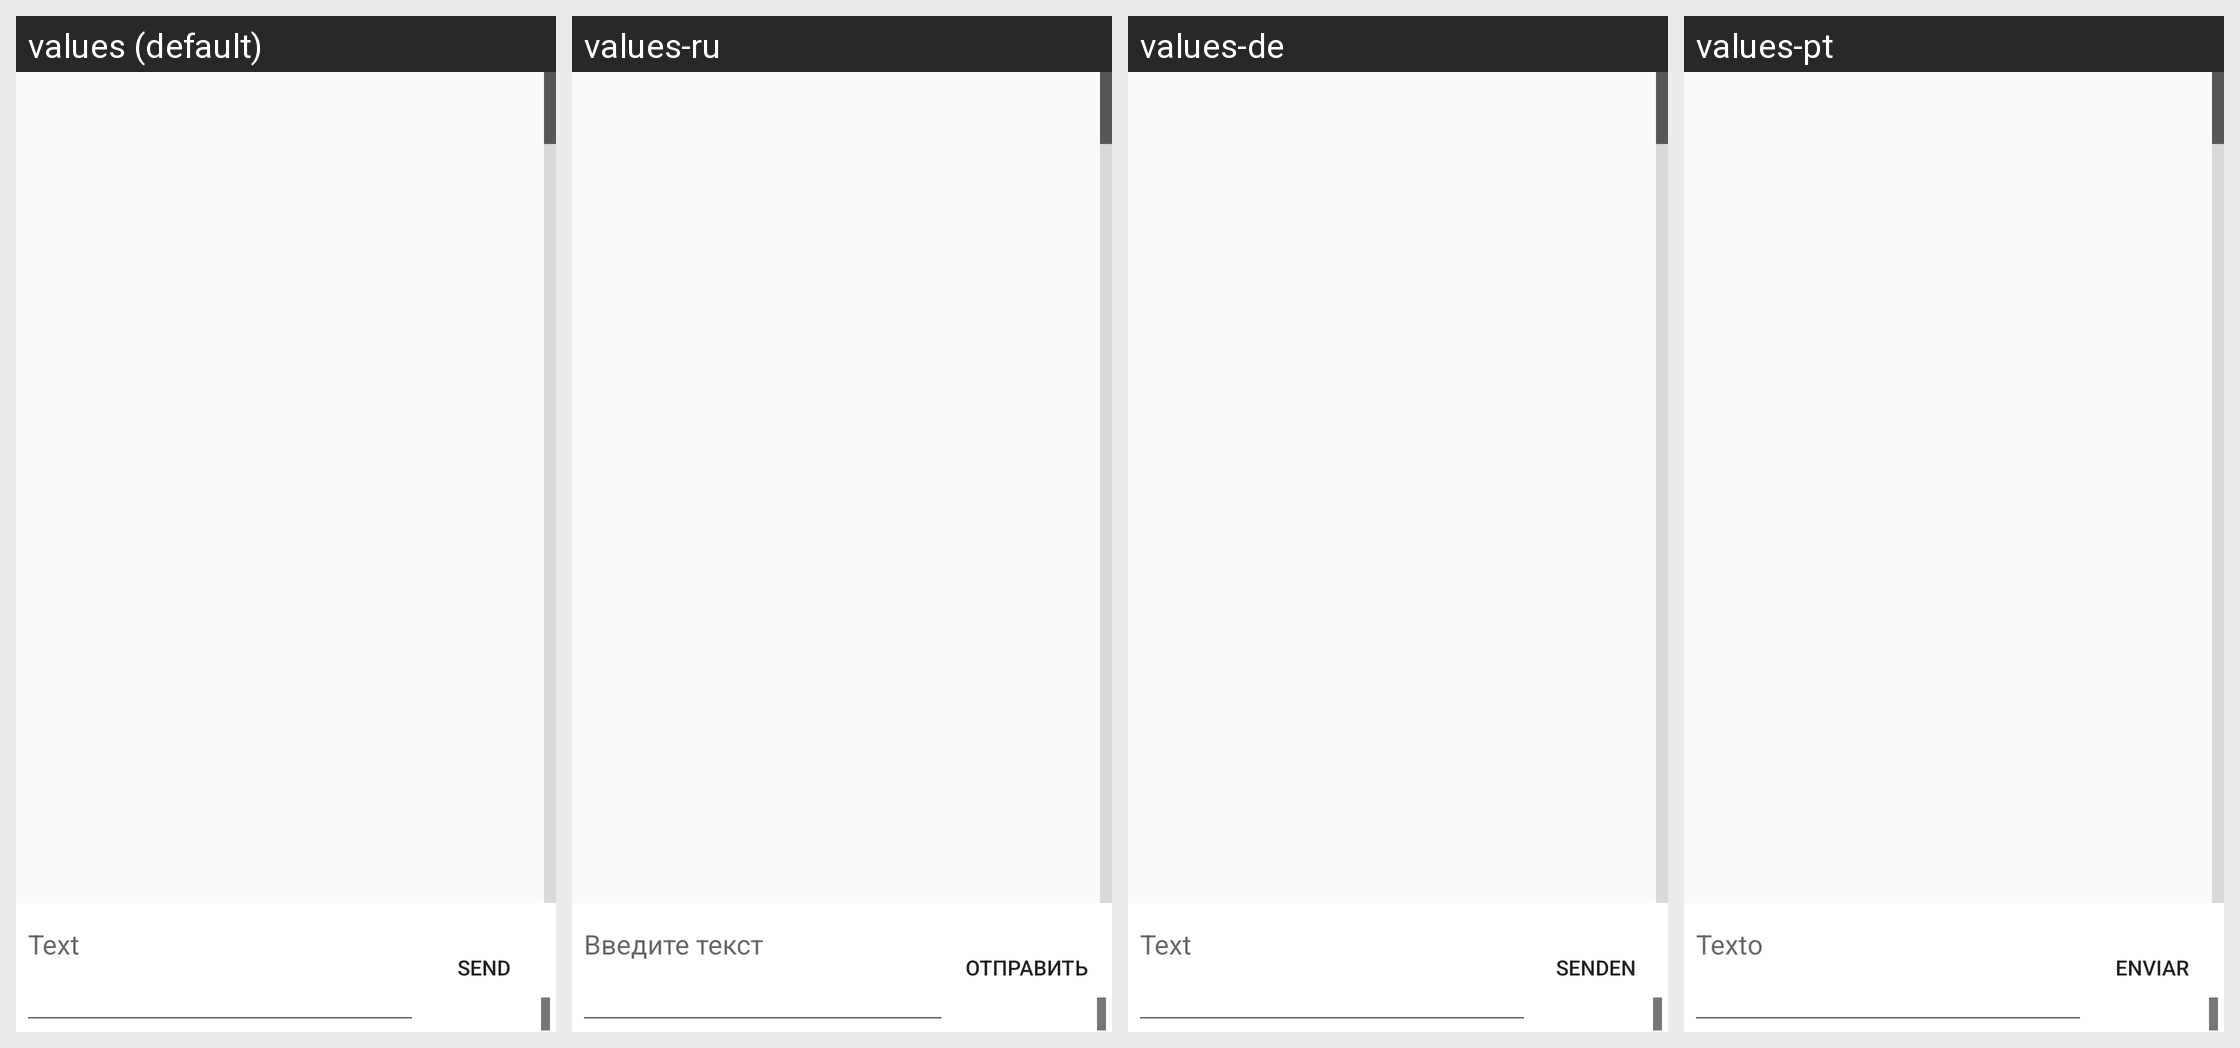

Strings drawn on this Android screen and how each of the app's shown locales translates them:
Android screen res/layout/messagelist.xml rendered under 4 locales, left to right: values (default), values-ru, values-de, values-pt. Device: Nexus 5 (rendered at 1080×1920; each locale shown at half size, 540×960, under a caption strip naming it); theme Theme.SMSdroid_Light.
Other locales in the repository, not shown: values-el-rGR, values-es, values-fr, values-hu, values-pl, values-tr.
Strings drawn on this screen, with the default value and each locale's value (text and hints the layout hard-codes, and strings that could not be matched under every locale, appear in the picture but are not listed):

send_
  values: Send
  values-ru: Отправить
  values-de: Senden
  values-pt: Enviar

text_hint
  values: Text
  values-ru: Введите текст
  values-de: Text
  values-pt: Texto
